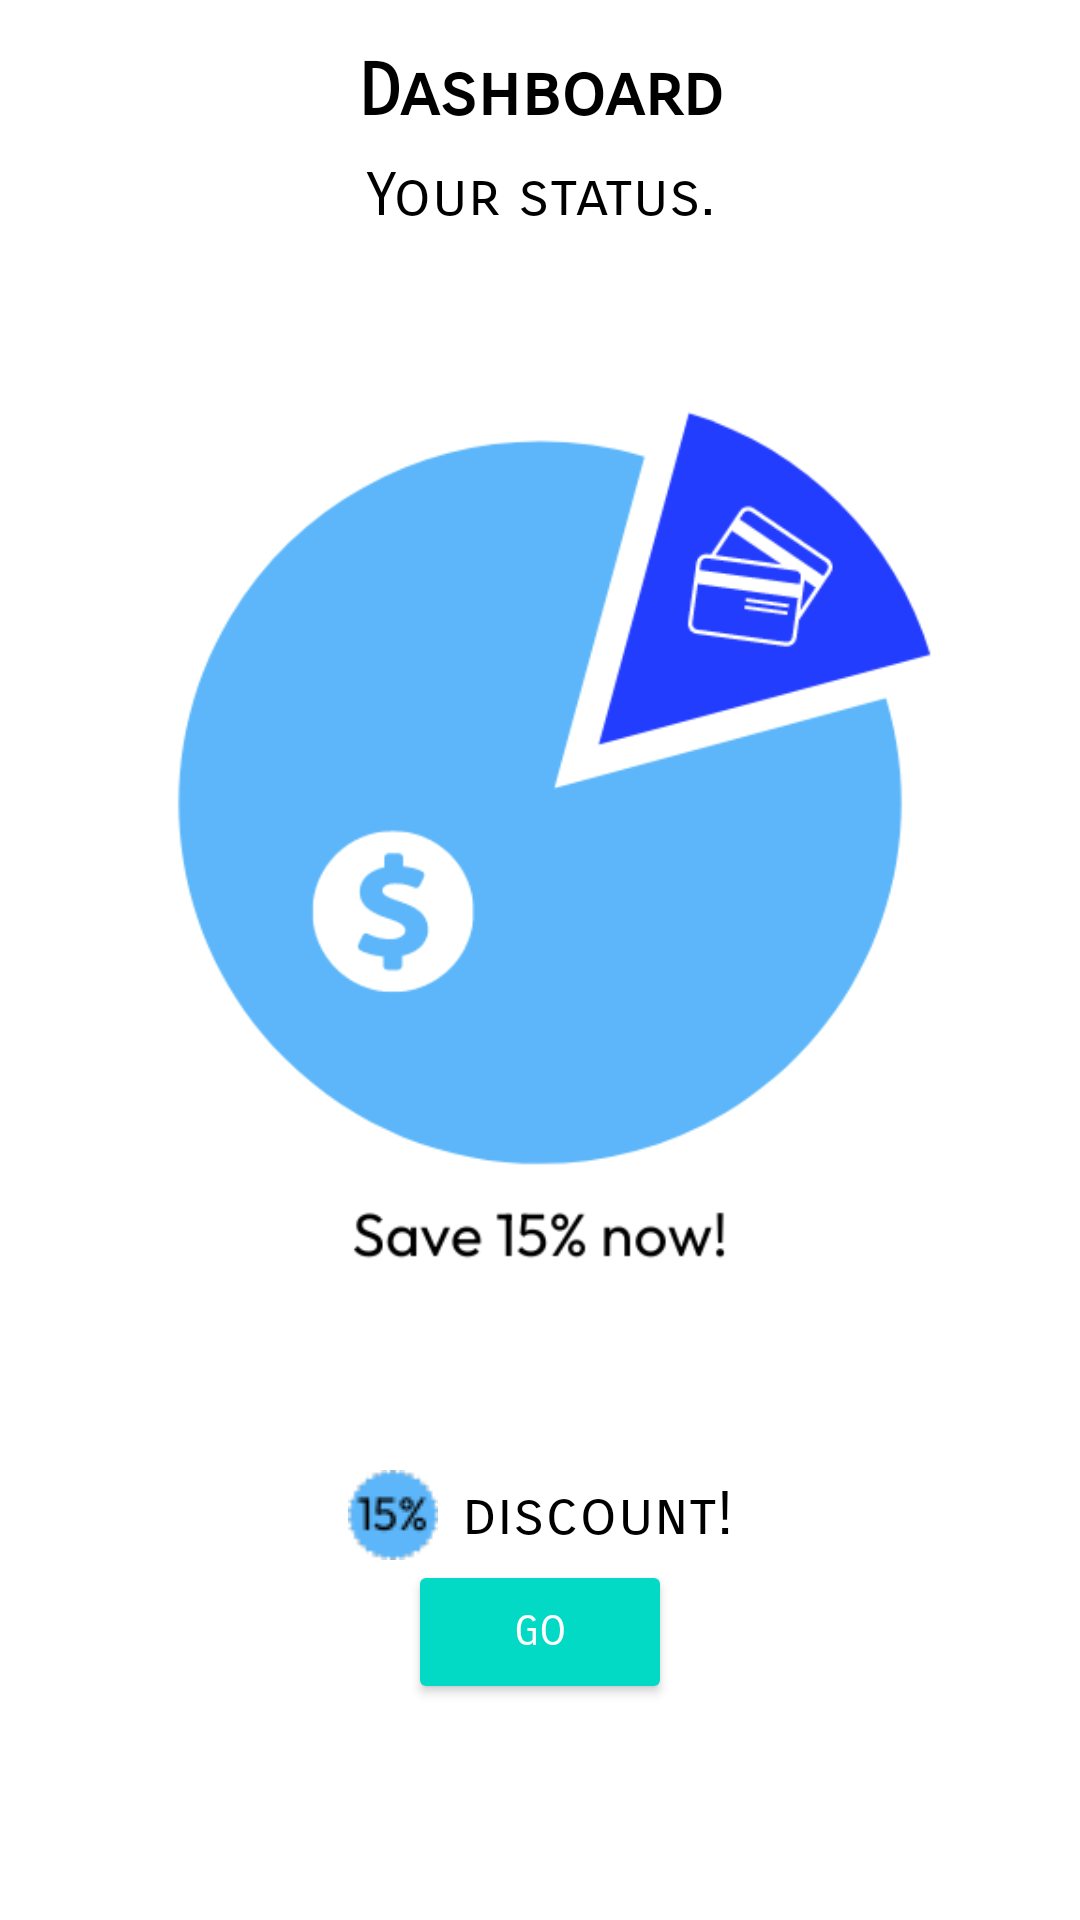

The Android layout XML behind this screen, and the referenced resources:
<!-- AndroidManifest.xml: application theme Theme.AccessibilityIssues -->
<!-- res/layout/fragment_dashboard.xml -->
<?xml version="1.0" encoding="utf-8"?>
<androidx.constraintlayout.widget.ConstraintLayout xmlns:android="http://schemas.android.com/apk/res/android"
    xmlns:app="http://schemas.android.com/apk/res-auto"
    xmlns:tools="http://schemas.android.com/tools"
    android:layout_width="match_parent"
    android:layout_height="match_parent"
    android:background="@color/white"
    tools:context=".ui.dashboard.DashboardFragment">

    <TextView
        android:id="@+id/title"
        android:layout_width="match_parent"
        android:layout_height="wrap_content"
        android:layout_marginStart="16dp"
        android:layout_marginEnd="16dp"
        android:layout_marginTop="16dp"
        app:layout_constraintStart_toStartOf="parent"
        app:layout_constraintEnd_toEndOf="parent"
        app:layout_constraintTop_toTopOf="parent"
        android:text="@string/title_dashboard"
        android:fontFamily="sans-serif-smallcaps"
        android:textColor="@color/black"
        android:textSize="24sp"
        android:textStyle="bold"
        android:textAlignment="center" />

    <TextView
        android:id="@+id/subtitle"
        android:layout_width="match_parent"
        android:layout_height="wrap_content"
        android:layout_marginStart="16dp"
        android:layout_marginEnd="16dp"
        android:layout_marginTop="8dp"
        app:layout_constraintStart_toStartOf="parent"
        app:layout_constraintEnd_toEndOf="parent"
        app:layout_constraintTop_toBottomOf="@id/title"
        android:text="@string/your_status"
        android:fontFamily="sans-serif-smallcaps"
        android:textColor="@color/black"
        android:textSize="20sp"
        android:textAlignment="center" />

    <ImageView
        android:id="@+id/imageView"
        android:layout_width="0dp"
        android:layout_height="320dp"
        android:layout_marginStart="@dimen/activity_horizontal_margin"
        android:layout_marginTop="@dimen/activity_vertical_margin"
        android:layout_marginEnd="@dimen/activity_horizontal_margin"
        android:src="@drawable/chart_save"
        app:layout_constraintBottom_toTopOf="@+id/discount"
        app:layout_constraintEnd_toEndOf="parent"
        app:layout_constraintStart_toStartOf="parent"
        app:layout_constraintTop_toBottomOf="@id/subtitle" />

    <TextView
        android:id="@+id/discount"
        android:layout_width="wrap_content"
        android:layout_height="wrap_content"
        android:text="@string/discount"
        android:fontFamily="sans-serif-smallcaps"
        android:textColor="@color/black"
        android:textSize="20sp"
        android:gravity="center_vertical"
        android:drawablePadding="8dp"
        app:drawableStartCompat="@drawable/discount"
        app:layout_constraintBottom_toTopOf="@id/actionButton"
        app:layout_constraintStart_toStartOf="parent"
        app:layout_constraintEnd_toEndOf="parent"
        android:layout_marginBottom="@dimen/activity_vertical_margin" />

    <androidx.appcompat.widget.AppCompatButton
        android:id="@+id/actionButton"
        android:layout_width="wrap_content"
        android:layout_height="wrap_content"
        android:text="@string/go"
        android:fontFamily="sans-serif-smallcaps"
        style="@style/Widget.AppCompat.Button.Colored"
        app:layout_constraintBottom_toBottomOf="parent"
        app:layout_constraintStart_toStartOf="parent"
        app:layout_constraintEnd_toEndOf="parent"
        android:layout_marginBottom="72dp"/>

</androidx.constraintlayout.widget.ConstraintLayout>
<!-- resources referenced by this layout -->
<resources>
  <color name="black">#FF000000</color>
  <color name="white">#FFFFFFFF</color>
  <!-- drawable chart_save: png bitmap (drawable, 21365 bytes) -->
  <!-- drawable discount: png bitmap (drawable, 2649 bytes) -->
  <string name="discount">discount!</string>
  <string name="go">Go</string>
  <string name="title_dashboard">Dashboard</string>
  <string name="your_status">Your status.</string>
  <style name="Theme.AccessibilityIssues" parent="Theme.MaterialComponents.DayNight.DarkActionBar">
          
          <item name="colorPrimary">@color/blue_500</item>
          <item name="colorPrimaryVariant">@color/blue_700</item>
          <item name="colorOnPrimary">@color/white</item>
          
          <item name="colorSecondary">@color/teal_200</item>
          <item name="colorSecondaryVariant">@color/teal_700</item>
          <item name="colorOnSecondary">@color/black</item>
          
          <item name="android:statusBarColor">?attr/colorPrimaryVariant</item>
          
      </style>
  <color name="blue_500">#0288D1</color>
  <color name="blue_700">#1976D2</color>
  <color name="teal_200">#FF03DAC5</color>
  <color name="teal_700">#FF018786</color>
</resources>
